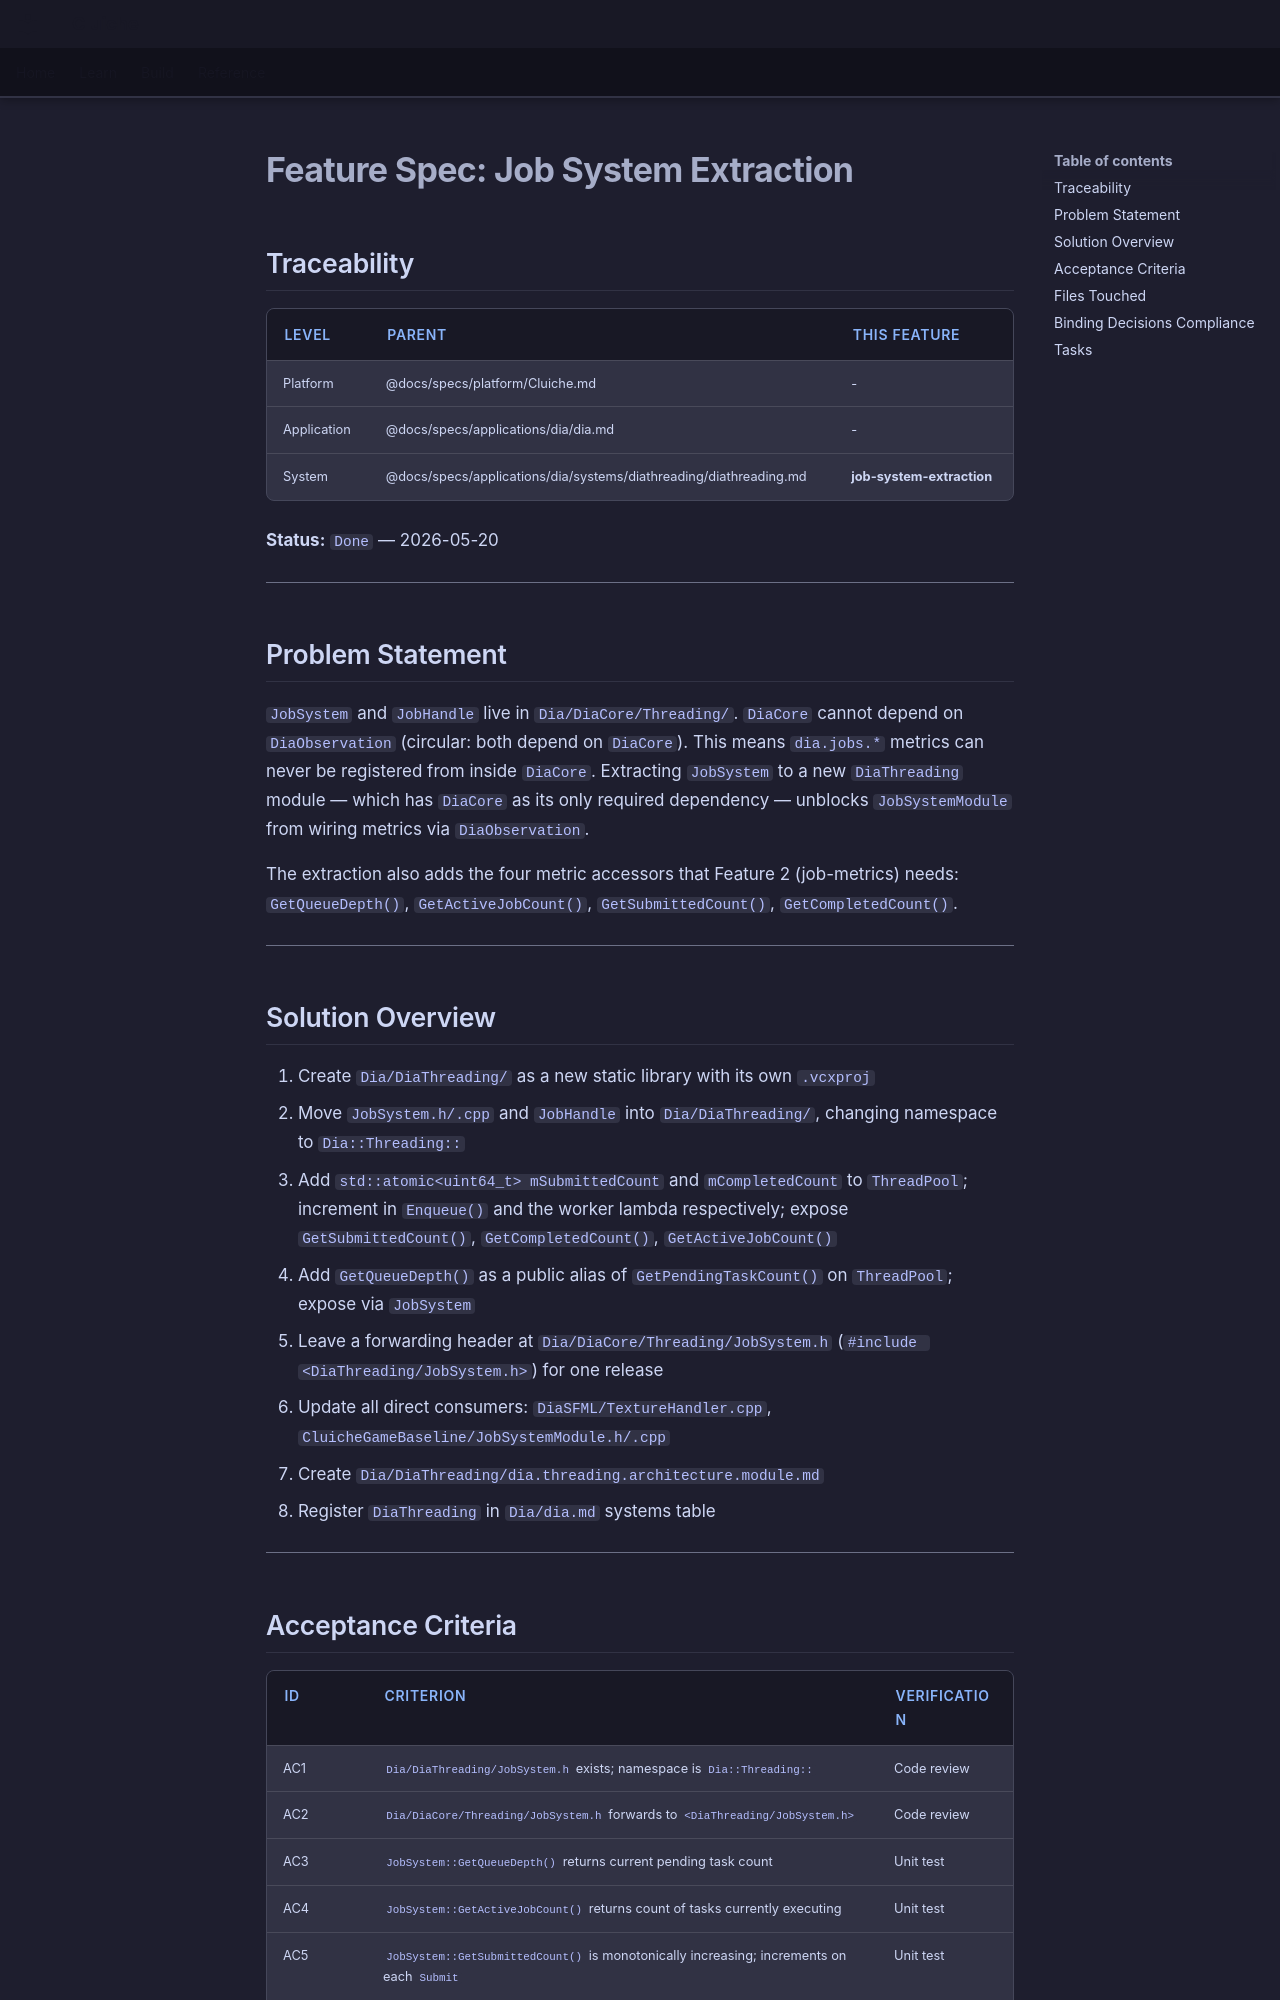

repository: LenihanConor/Cluiche · page: specs/applications/dia/systems/diathreading/job-system-extraction/index.html · generator: mkdocs

# Feature Spec: Job System Extraction

## Traceability

| Level | Parent | This Feature |
|-------|--------|--------------|
| Platform | @docs/specs/platform/Cluiche.md | - |
| Application | @docs/specs/applications/dia/dia.md | - |
| System | @docs/specs/applications/dia/systems/diathreading/diathreading.md | **job-system-extraction** |

**Status:** `Done` — 2026-05-20

---

## Problem Statement

`JobSystem` and `JobHandle` live in `Dia/DiaCore/Threading/`. `DiaCore` cannot depend on `DiaObservation` (circular: both depend on `DiaCore`). This means `dia.jobs.*` metrics can never be registered from inside `DiaCore`. Extracting `JobSystem` to a new `DiaThreading` module — which has `DiaCore` as its only required dependency — unblocks `JobSystemModule` from wiring metrics via `DiaObservation`.

The extraction also adds the four metric accessors that Feature 2 (job-metrics) needs: `GetQueueDepth()`, `GetActiveJobCount()`, `GetSubmittedCount()`, `GetCompletedCount()`.

---

## Solution Overview

1. Create `Dia/DiaThreading/` as a new static library with its own `.vcxproj`
2. Move `JobSystem.h/.cpp` and `JobHandle` into `Dia/DiaThreading/`, changing namespace to `Dia::Threading::`
3. Add `std::atomic<uint64_t> mSubmittedCount` and `mCompletedCount` to `ThreadPool`; increment in `Enqueue()` and the worker lambda respectively; expose `GetSubmittedCount()`, `GetCompletedCount()`, `GetActiveJobCount()`
4. Add `GetQueueDepth()` as a public alias of `GetPendingTaskCount()` on `ThreadPool`; expose via `JobSystem`
5. Leave a forwarding header at `Dia/DiaCore/Threading/JobSystem.h` (`#include <DiaThreading/JobSystem.h>`) for one release
6. Update all direct consumers: `DiaSFML/TextureHandler.cpp`, `CluicheGameBaseline/JobSystemModule.h/.cpp`
7. Create `Dia/DiaThreading/dia.threading.architecture.module.md`
8. Register `DiaThreading` in `Dia/dia.md` systems table

---
